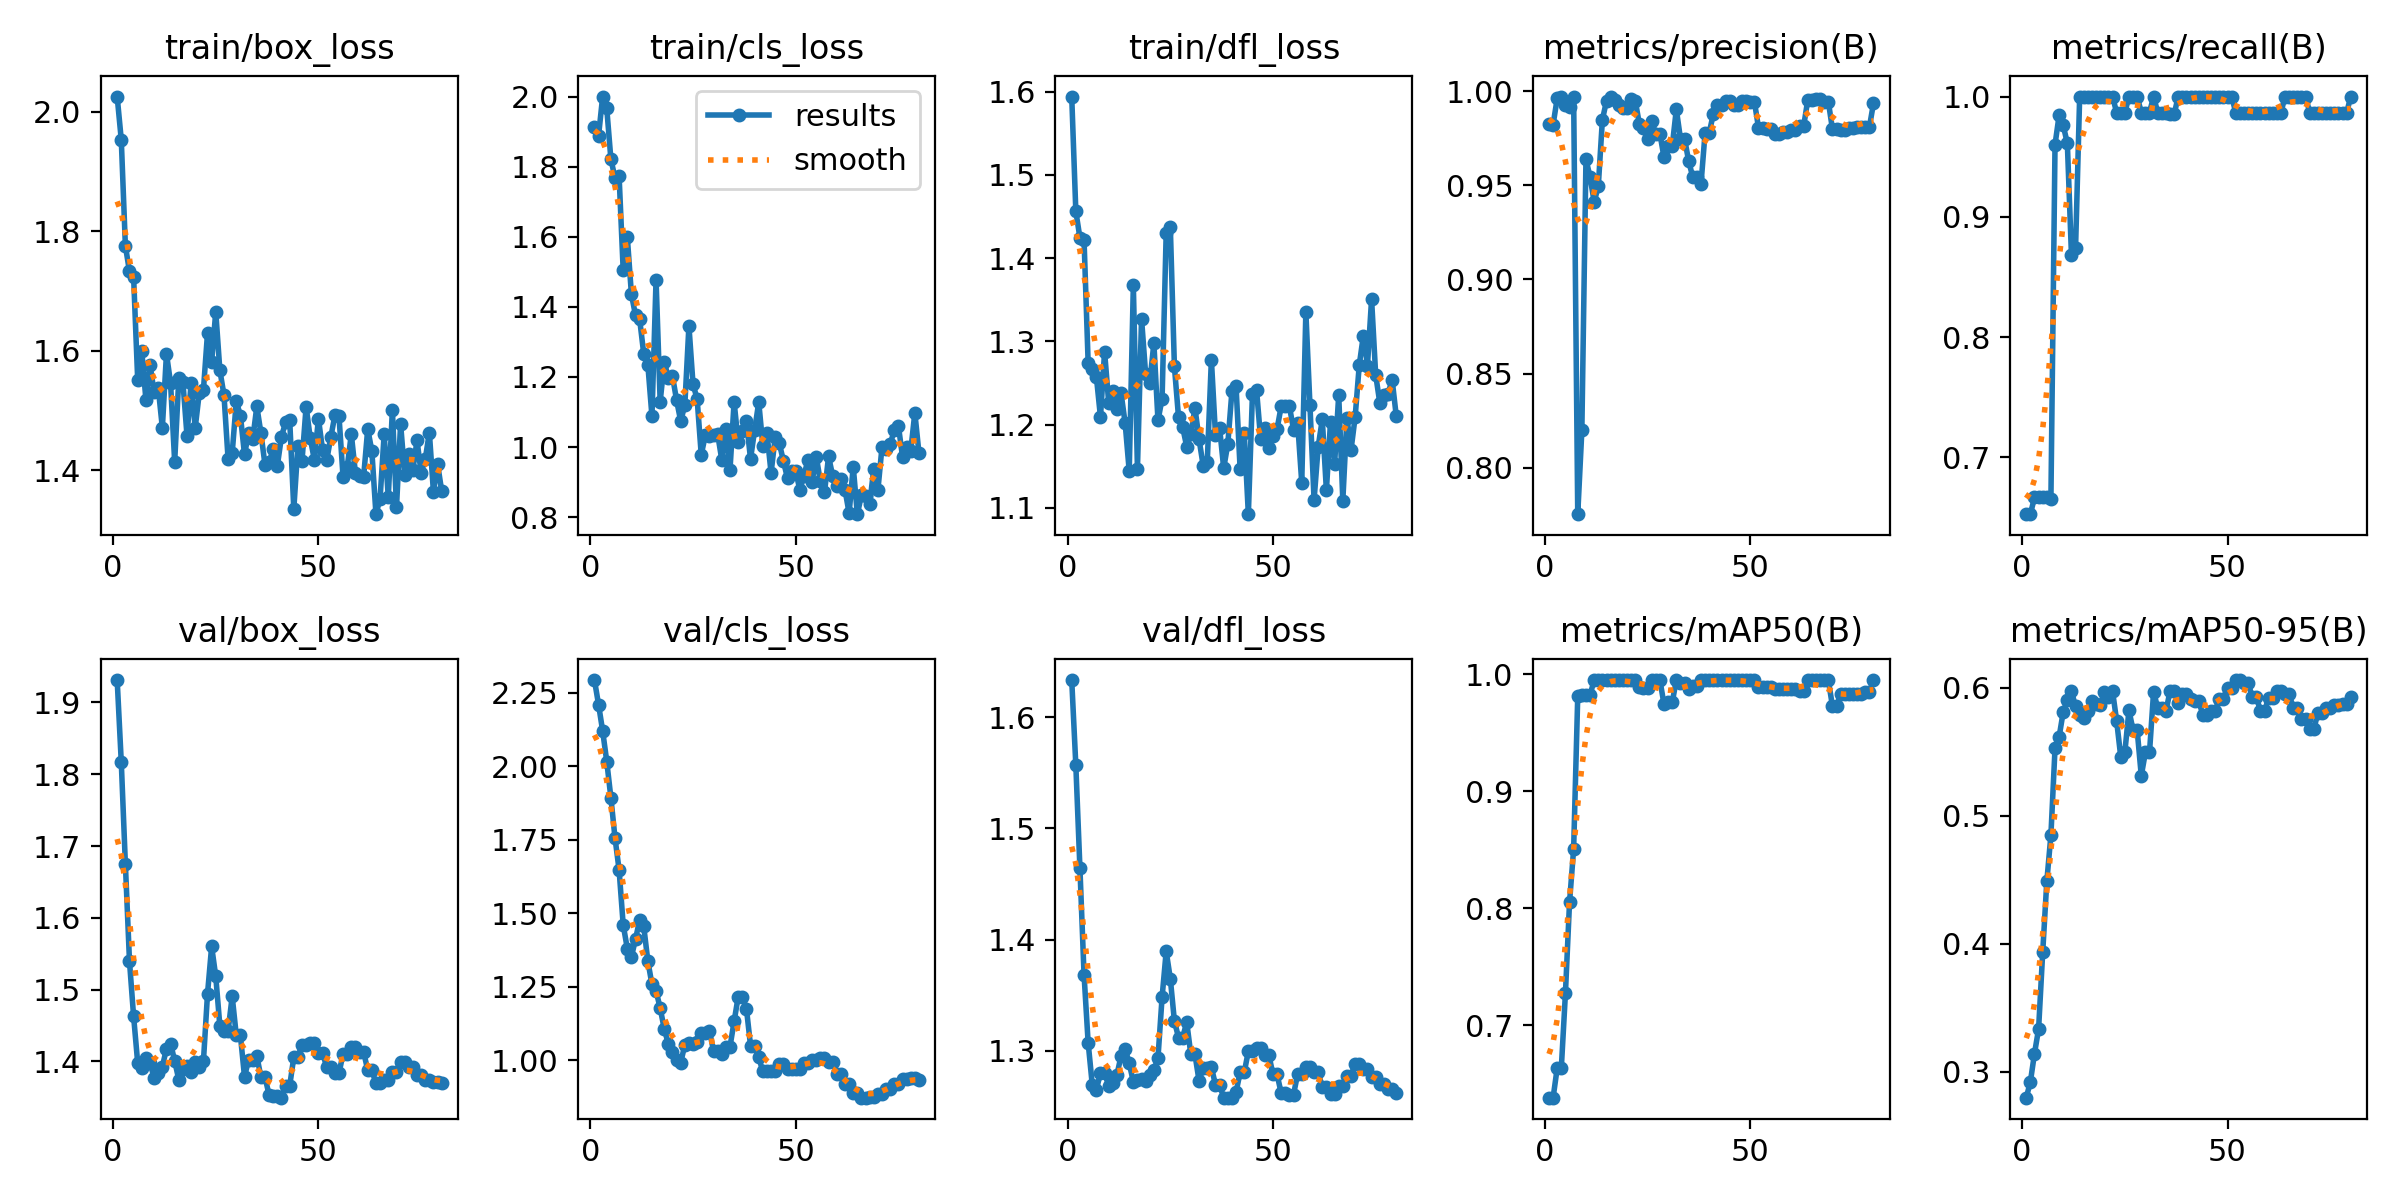

Source data for this figure (header and first rows):
epoch, train/box_loss, train/cls_loss, train/dfl_loss, metrics/precision(B), metrics/recall(B), metrics/mAP50(B), metrics/mAP50-95(B), val/box_loss, val/cls_loss, val/dfl_loss, lr/pg0, lr/pg1, lr/pg2
1, 2.026, 1.915, 1.594, 0.9823, 0.6528, 0.638, 0.2796, 1.931, 2.293, 1.633, 1.429e-05, 1.429e-05, 1.429e-05
2, 1.953, 1.889, 1.456, 0.9822, 0.6528, 0.638, 0.292, 1.817, 2.209, 1.557, 4.2339e-05, 4.2339e-05, 4.2339e-05
3, 1.776, 2.001, 1.424, 0.9961, 0.6667, 0.6633, 0.3141, 1.675, 2.12, 1.464, 6.9682e-05, 6.9682e-05, 6.9682e-05
4, 1.733, 1.966, 1.422, 0.9968, 0.6667, 0.6633, 0.3333, 1.54, 2.016, 1.369, 9.6316e-05, 9.6316e-05, 9.6316e-05
5, 1.724, 1.822, 1.274, 0.9928, 0.6667, 0.7271, 0.3932, 1.463, 1.893, 1.307, 0.0001222, 0.0001222, 0.0001222
6, 1.551, 1.768, 1.267, 0.9917, 0.6667, 0.8049, 0.4486, 1.398, 1.757, 1.27, 0.0001475, 0.0001475, 0.0001475
7, 1.599, 1.774, 1.258, 0.9971, 0.6652, 0.8506, 0.4849, 1.39, 1.648, 1.265, 0.000172, 0.000172, 0.000172
8, 1.518, 1.504, 1.209, 0.7754, 0.96, 0.9814, 0.5525, 1.404, 1.46, 1.28, 0.0001958, 0.0001958, 0.0001958
9, 1.577, 1.599, 1.288, 0.8199, 0.9845, 0.9819, 0.5616, 1.398, 1.38, 1.28, 0.0002189, 0.0002189, 0.0002189
10, 1.531, 1.437, 1.226, 0.9638, 0.976, 0.9824, 0.5812, 1.377, 1.352, 1.269, 0.0002413, 0.0002413, 0.0002413
11, 1.538, 1.376, 1.241, 0.9543, 0.961, 0.9823, 0.5902, 1.384, 1.411, 1.271, 0.000263, 0.000263, 0.000263
12, 1.472, 1.365, 1.218, 0.9412, 0.8682, 0.995, 0.5971, 1.393, 1.477, 1.278, 0.0002839, 0.0002839, 0.0002839
13, 1.595, 1.266, 1.238, 0.9494, 0.874, 0.995, 0.5853, 1.418, 1.455, 1.295, 0.0003042, 0.0003042, 0.0003042
14, 1.546, 1.235, 1.202, 0.9848, 1, 0.995, 0.5788, 1.425, 1.337, 1.302, 0.0003238, 0.0003238, 0.0003238
15, 1.414, 1.088, 1.144, 0.9948, 1, 0.995, 0.5765, 1.401, 1.258, 1.289, 0.0003426, 0.0003426, 0.0003426
16, 1.554, 1.478, 1.367, 0.9966, 1, 0.995, 0.5816, 1.375, 1.236, 1.272, 0.0003608, 0.0003608, 0.0003608
17, 1.548, 1.13, 1.147, 0.9953, 1, 0.995, 0.5895, 1.389, 1.177, 1.273, 0.0003782, 0.0003782, 0.0003782
18, 1.458, 1.243, 1.327, 0.9924, 1, 0.995, 0.5873, 1.393, 1.106, 1.275, 0.0003949, 0.0003949, 0.0003949
19, 1.547, 1.198, 1.26, 0.9912, 1, 0.995, 0.5864, 1.386, 1.055, 1.273, 0.000411, 0.000411, 0.000411
20, 1.472, 1.203, 1.25, 0.9911, 1, 0.995, 0.5966, 1.399, 1.03, 1.278, 0.0004263, 0.0004263, 0.0004263
21, 1.53, 1.133, 1.298, 0.9957, 1, 0.995, 0.5925, 1.392, 0.9999, 1.282, 0.0004409, 0.0004409, 0.0004409
22, 1.535, 1.074, 1.205, 0.9948, 1, 0.995, 0.5974, 1.4, 0.9919, 1.294, 0.0004548, 0.0004548, 0.0004548
23, 1.63, 1.119, 1.231, 0.9826, 0.9867, 0.9891, 0.5741, 1.495, 1.052, 1.348, 0.000468, 0.000468, 0.000468
24, 1.582, 1.346, 1.43, 0.9804, 0.9867, 0.9881, 0.546, 1.56, 1.058, 1.389, 0.0004805, 0.0004805, 0.0004805
25, 1.666, 1.179, 1.438, 0.9748, 0.9867, 0.9885, 0.5496, 1.518, 1.056, 1.365, 0.0004922, 0.0004922, 0.0004922
26, 1.568, 1.137, 1.27, 0.9839, 1, 0.995, 0.5823, 1.45, 1.061, 1.327, 0.0005033, 0.0005033, 0.0005033
27, 1.526, 0.978, 1.209, 0.9773, 1, 0.995, 0.5667, 1.442, 1.094, 1.312, 0.0005137, 0.0005137, 0.0005137
28, 1.419, 1.034, 1.197, 0.9773, 1, 0.995, 0.5667, 1.442, 1.094, 1.312, 0.0005233, 0.0005233, 0.0005233
29, 1.429, 1.031, 1.173, 0.9648, 0.9867, 0.9743, 0.5312, 1.491, 1.1, 1.326, 0.0005323, 0.0005323, 0.0005323
30, 1.516, 1.034, 1.188, 0.9707, 0.9867, 0.9759, 0.5494, 1.436, 1.031, 1.297, 0.0005405, 0.0005405, 0.0005405
31, 1.492, 1.036, 1.22, 0.9707, 0.9867, 0.9759, 0.5494, 1.436, 1.031, 1.297, 0.0005481, 0.0005481, 0.0005481
32, 1.427, 0.9637, 1.182, 0.9903, 1, 0.995, 0.5968, 1.379, 1.022, 1.273, 0.0005549, 0.0005549, 0.0005549
33, 1.463, 1.052, 1.151, 0.9748, 0.9867, 0.9925, 0.584, 1.402, 1.046, 1.285, 0.000561, 0.000561, 0.000561
34, 1.452, 0.935, 1.155, 0.9748, 0.9867, 0.9925, 0.584, 1.402, 1.046, 1.285, 0.0005664, 0.0005664, 0.0005664
35, 1.507, 1.129, 1.278, 0.9628, 0.9867, 0.9873, 0.5816, 1.408, 1.132, 1.285, 0.0005711, 0.0005711, 0.0005711
36, 1.462, 1.013, 1.188, 0.9544, 0.9853, 0.9902, 0.5973, 1.378, 1.216, 1.269, 0.0005751, 0.0005751, 0.0005751
37, 1.409, 1.045, 1.196, 0.9544, 0.9853, 0.9902, 0.5973, 1.378, 1.216, 1.269, 0.0005784, 0.0005784, 0.0005784
38, 1.414, 1.073, 1.147, 0.9505, 1, 0.995, 0.588, 1.353, 1.176, 1.258, 0.000581, 0.000581, 0.000581
39, 1.436, 0.9662, 1.177, 0.9778, 1, 0.995, 0.5954, 1.352, 1.05, 1.258, 0.0005829, 0.0005829, 0.0005829
40, 1.408, 1.049, 1.24, 0.9778, 1, 0.995, 0.5954, 1.352, 1.05, 1.258, 0.0005841, 0.0005841, 0.0005841
41, 1.457, 1.128, 1.247, 0.9877, 1, 0.995, 0.5909, 1.35, 1.01, 1.263, 0.0005845, 0.0005845, 0.0005845
42, 1.48, 1.003, 1.146, 0.9925, 1, 0.995, 0.5894, 1.366, 0.9619, 1.281, 0.0005843, 0.0005843, 0.0005843
43, 1.485, 1.04, 1.19, 0.9925, 1, 0.995, 0.5894, 1.366, 0.9619, 1.281, 0.0005833, 0.0005833, 0.0005833
44, 1.335, 0.926, 1.092, 0.9948, 1, 0.995, 0.5786, 1.406, 0.9648, 1.3, 0.0005817, 0.0005817, 0.0005817
45, 1.441, 1.028, 1.237, 0.9948, 1, 0.995, 0.5786, 1.406, 0.9648, 1.3, 0.0005793, 0.0005793, 0.0005793
46, 1.416, 1.011, 1.241, 0.9924, 1, 0.995, 0.5816, 1.423, 0.9869, 1.303, 0.0005762, 0.0005762, 0.0005762
47, 1.507, 0.9604, 1.182, 0.9924, 1, 0.995, 0.5816, 1.423, 0.9869, 1.303, 0.0005724, 0.0005724, 0.0005724
48, 1.454, 0.9105, 1.196, 0.9947, 1, 0.995, 0.5915, 1.426, 0.9704, 1.296, 0.000568, 0.000568, 0.000568
49, 1.418, 0.9325, 1.171, 0.9947, 1, 0.995, 0.5915, 1.426, 0.9704, 1.296, 0.0005628, 0.0005628, 0.0005628
50, 1.487, 0.932, 1.186, 0.9944, 1, 0.995, 0.5999, 1.413, 0.9715, 1.279, 0.0005569, 0.0005569, 0.0005569
51, 1.435, 0.8773, 1.195, 0.9944, 1, 0.995, 0.5999, 1.413, 0.9715, 1.279, 0.0005448, 0.0005448, 0.0005448
52, 1.417, 0.9182, 1.222, 0.9806, 0.9867, 0.9893, 0.6059, 1.392, 0.9893, 1.262, 0.0005448, 0.0005448, 0.0005448
53, 1.456, 0.9644, 1.222, 0.9806, 0.9867, 0.9893, 0.6059, 1.392, 0.9893, 1.262, 0.0005271, 0.0005271, 0.0005271
54, 1.492, 0.9015, 1.222, 0.9798, 0.9867, 0.9888, 0.6037, 1.384, 1.002, 1.261, 0.0005094, 0.0005094, 0.0005094
55, 1.491, 0.9728, 1.194, 0.9798, 0.9867, 0.9888, 0.6037, 1.384, 1.002, 1.261, 0.0004917, 0.0004917, 0.0004917
56, 1.389, 0.9017, 1.202, 0.9773, 0.9867, 0.9878, 0.5928, 1.411, 1.008, 1.279, 0.0004741, 0.0004741, 0.0004741
57, 1.405, 0.8703, 1.13, 0.9773, 0.9867, 0.9878, 0.5928, 1.411, 1.008, 1.279, 0.0004564, 0.0004564, 0.0004564
58, 1.461, 0.9731, 1.335, 0.9783, 0.9867, 0.9872, 0.5821, 1.42, 0.9958, 1.285, 0.0004387, 0.0004387, 0.0004387
59, 1.396, 0.9173, 1.223, 0.9783, 0.9867, 0.9872, 0.5821, 1.42, 0.9958, 1.285, 0.000421, 0.000421, 0.000421
60, 1.391, 0.888, 1.109, 0.9794, 0.9867, 0.9876, 0.5916, 1.413, 0.955, 1.281, 0.0004033, 0.0004033, 0.0004033
... 20 more rows
